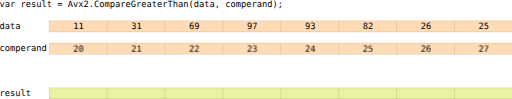
t = 0.00 s
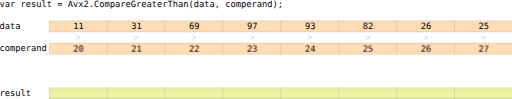
t = 1.25 s
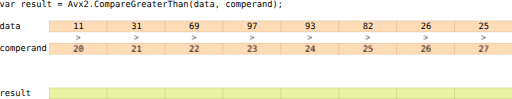
t = 2.38 s
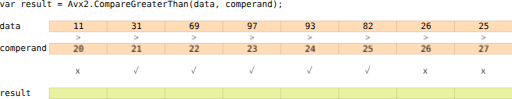
t = 3.50 s
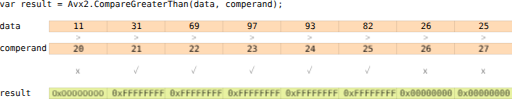
t = 4.75 s
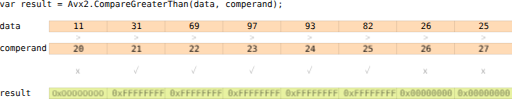
t = 5.50 s

The animated SVG that drew these frames (rendered in a browser with its animation timeline set to each time). Animation: 6 CSS @keyframes rules; one cycle of 7.00 s, repeats indefinitely.

<svg xmlns="http://www.w3.org/2000/svg" xmlns:svg="http://www.w3.org/2000/svg" id="el_U-bJ2Mmgz" version="1.1" viewBox="0 0 782 151" xml:space="preserve"><style>@-webkit-keyframes kf_el_N_y7f2-Sysu_an_YNszebp83{0%,50%{opacity:0}57.14%{opacity:1}}@keyframes kf_el_N_y7f2-Sysu_an_YNszebp83{0%,50%{opacity:0}57.14%{opacity:1}}@-webkit-keyframes kf_el_Ef8pY6spd4v_an_ZipxyKo4t{0%,14.29%,28.57%,35.71%{opacity:0}42.86%{opacity:1}}@keyframes kf_el_Ef8pY6spd4v_an_ZipxyKo4t{0%,14.29%,28.57%,35.71%{opacity:0}42.86%{opacity:1}}@-webkit-keyframes kf_el_Z23hkNxLoAI_an_UywCFs-yF{0%,14.29%{opacity:0}28.57%{opacity:1}}@keyframes kf_el_Z23hkNxLoAI_an_UywCFs-yF{0%,14.29%{opacity:0}28.57%{opacity:1}}#el_U-bJ2Mmgz *{-webkit-animation-duration:7s;animation-duration:7s;-webkit-animation-iteration-count:infinite;animation-iteration-count:infinite;-webkit-animation-play-state:paused;animation-play-state:paused;-webkit-animation-timing-function:cubic-bezier(0,0,1,1);animation-timing-function:cubic-bezier(0,0,1,1)}#el_UZx60gCjSc{-webkit-transform:matrix(1.3333333,0,0,-1.3333333,-302.63542,896.99725);transform:matrix(1.3333333,0,0,-1.3333333,-302.63542,896.99725)}#el_L4FMA_Hmfl{fill:#ffdbb6}#el_L4FMA_Hmfl,#el_LH740zSjM4,#el_eNvo2sy4Zp{fill-opacity:1;fill-rule:evenodd;stroke:none}#el_eNvo2sy4Zp{fill:#ffdbb6}#el_LH740zSjM4{fill:#e8f2a1}#el_1ETO24np-7S,#el_7Djq8J6dZQr,#el_7ouCETUB2xH,#el_7xbHZ9Sk7zH,#el_9KO1xcrfkVm,#el_BpohDb3z7i4,#el_FZUK3MTQIjr,#el_FiDlLzkMaMj,#el_HQVCaI9G6Q,#el_HgX8Gke5xQ,#el_HtC_zbG0VuO,#el_IdZ1EumVzce,#el_KhWSvNVUzfq,#el_LI_3nmpE7f_,#el_LkiVnZbMQ4q,#el_MZKDZHe8XOl,#el_P836NU1z4B0,#el_Qy9PPR-CFQ5,#el_Sq3psQGJ9kw,#el_X4btYS4reT,#el_e7EsVU5oSD_,#el_fE2YlgsejsI,#el_fU15cjdn1gG,#el_gIN-GfxCmYc,#el_gan5j-YxGYt,#el_hH2_nNqUjh5,#el_jDNt_3u72lB,#el_oAeOLYBIdzY,#el_oxRbbBG1LD-,#el_pZKyD2r_75,#el_pujpZD02xUy,#el_qeU-9wMxaN3,#el_xA0lk4agqF1,#el_zZqAfJl1K1X{fill:none;stroke:#000;stroke-width:.09999;stroke-linecap:butt;stroke-linejoin:round;stroke-miterlimit:10;stroke-dasharray:none;stroke-opacity:1}#el_YgA2VGn5H5l,#el_ysOWkGGYr7L{font-size:10.00599957px;font-family:&apos;DejaVu Sans Mono&apos;;-inkscape-font-specification:DejaVuSansMono;fill:#000;fill-opacity:1;fill-rule:nonzero;stroke:none}#el_ysOWkGGYr7L{font-variant:normal;font-weight:400;-webkit-writing-mode:lr-tb;-ms-writing-mode:lr-tb;writing-mode:lr-tb;-webkit-transform:matrix(1,0,0,-1,226.488,665.092);transform:matrix(1,0,0,-1,226.488,665.092)}#el_YgA2VGn5H5l{-webkit-transform:matrix(1,0,0,-1,226.488,639.495);transform:matrix(1,0,0,-1,226.488,639.495)}#el_MGziEyqRumL,#el_YgA2VGn5H5l,#el_ZeQZTEY-UG3{font-variant:normal;font-weight:400;-webkit-writing-mode:lr-tb;-ms-writing-mode:lr-tb;writing-mode:lr-tb}#el_MGziEyqRumL{font-size:10.00599957px;font-family:&apos;Liberation Sans&apos;;-inkscape-font-specification:LiberationSans;fill:#000;fill-opacity:1;fill-rule:nonzero;stroke:none;-webkit-transform:matrix(1,0,0,-1,310.904,639.183);transform:matrix(1,0,0,-1,310.904,639.183)}#el_ZeQZTEY-UG3{-webkit-transform:matrix(1,0,0,-1,377.291,639.183);transform:matrix(1,0,0,-1,377.291,639.183)}#el_ZWxSNG0t5og,#el_ZeQZTEY-UG3,#el_rHxCoSJF5ws{font-size:10.00599957px;font-family:&apos;Liberation Sans&apos;;-inkscape-font-specification:LiberationSans;fill:#000;fill-opacity:1;fill-rule:nonzero;stroke:none}#el_ZWxSNG0t5og{font-variant:normal;font-weight:400;-webkit-writing-mode:lr-tb;-ms-writing-mode:lr-tb;writing-mode:lr-tb;-webkit-transform:matrix(1,0,0,-1,443.594,639.183);transform:matrix(1,0,0,-1,443.594,639.183)}#el_rHxCoSJF5ws{-webkit-transform:matrix(1,0,0,-1,509.896,639.183);transform:matrix(1,0,0,-1,509.896,639.183)}#el_4UuA94E3Kww,#el_f1bdezE56kK,#el_rHxCoSJF5ws{font-variant:normal;font-weight:400;-webkit-writing-mode:lr-tb;-ms-writing-mode:lr-tb;writing-mode:lr-tb}#el_4UuA94E3Kww{font-size:10.00599957px;font-family:&apos;Liberation Sans&apos;;-inkscape-font-specification:LiberationSans;fill:#000;fill-opacity:1;fill-rule:nonzero;stroke:none;-webkit-transform:matrix(1,0,0,-1,576.312,639.183);transform:matrix(1,0,0,-1,576.312,639.183)}#el_f1bdezE56kK{-webkit-transform:matrix(1,0,0,-1,642.614,639.183);transform:matrix(1,0,0,-1,642.614,639.183)}#el_3XYjgkS6yd8,#el_7j9aDVcZnnY,#el_f1bdezE56kK{font-size:10.00599957px;font-family:&apos;Liberation Sans&apos;;-inkscape-font-specification:LiberationSans;fill:#000;fill-opacity:1;fill-rule:nonzero;stroke:none}#el_7j9aDVcZnnY{font-variant:normal;font-weight:400;-webkit-writing-mode:lr-tb;-ms-writing-mode:lr-tb;writing-mode:lr-tb;-webkit-transform:matrix(1,0,0,-1,708.888,639.183);transform:matrix(1,0,0,-1,708.888,639.183)}#el_3XYjgkS6yd8{-webkit-transform:matrix(1,0,0,-1,775.191,639.183);transform:matrix(1,0,0,-1,775.191,639.183)}#el_3XYjgkS6yd8,#el_XRv8fp6SLm8,#el_qfUyBA8n4Ri{font-variant:normal;font-weight:400;-webkit-writing-mode:lr-tb;-ms-writing-mode:lr-tb;writing-mode:lr-tb}#el_qfUyBA8n4Ri{-webkit-transform:matrix(1,0,0,-1,313.597,626.399);transform:matrix(1,0,0,-1,313.597,626.399);font-size:10.00599957px;font-family:&apos;Liberation Sans&apos;;-inkscape-font-specification:LiberationSans;fill:#000;fill-opacity:1;fill-rule:nonzero;stroke:none}#el_XRv8fp6SLm8{-webkit-transform:matrix(1,0,0,-1,380.013,626.399);transform:matrix(1,0,0,-1,380.013,626.399)}#el_0yv9ikibH_Y,#el_XRv8fp6SLm8,#el_o-a2vkthrXI{font-size:10.00599957px;font-family:&apos;Liberation Sans&apos;;-inkscape-font-specification:LiberationSans;fill:#000;fill-opacity:1;fill-rule:nonzero;stroke:none}#el_0yv9ikibH_Y{-webkit-transform:matrix(1,0,0,-1,446.287,626.399);transform:matrix(1,0,0,-1,446.287,626.399);font-variant:normal;font-weight:400;-webkit-writing-mode:lr-tb;-ms-writing-mode:lr-tb;writing-mode:lr-tb}#el_o-a2vkthrXI{-webkit-transform:matrix(1,0,0,-1,512.589,626.399);transform:matrix(1,0,0,-1,512.589,626.399)}#el_D1IraFiCmne,#el_o-a2vkthrXI,#el_rMirZ6x09Rn{font-variant:normal;font-weight:400;-webkit-writing-mode:lr-tb;-ms-writing-mode:lr-tb;writing-mode:lr-tb}#el_D1IraFiCmne{-webkit-transform:matrix(1,0,0,-1,578.891,626.399);transform:matrix(1,0,0,-1,578.891,626.399);font-size:10.00599957px;font-family:&apos;Liberation Sans&apos;;-inkscape-font-specification:LiberationSans;fill:#000;fill-opacity:1;fill-rule:nonzero;stroke:none}#el_rMirZ6x09Rn{-webkit-transform:matrix(1,0,0,-1,645.307,626.399);transform:matrix(1,0,0,-1,645.307,626.399)}#el_MLYV1zwXXsL,#el_q6xTenJXwLU,#el_rMirZ6x09Rn{font-size:10.00599957px;font-family:&apos;Liberation Sans&apos;;-inkscape-font-specification:LiberationSans;fill:#000;fill-opacity:1;fill-rule:nonzero;stroke:none}#el_q6xTenJXwLU{-webkit-transform:matrix(1,0,0,-1,711.609,626.399);transform:matrix(1,0,0,-1,711.609,626.399);font-variant:normal;font-weight:400;-webkit-writing-mode:lr-tb;-ms-writing-mode:lr-tb;writing-mode:lr-tb}#el_MLYV1zwXXsL{-webkit-transform:matrix(1,0,0,-1,777.912,626.399);transform:matrix(1,0,0,-1,777.912,626.399)}#el_Ejf0vaMOGIL,#el_MLYV1zwXXsL,#el_ns8iTIvIv9F{font-variant:normal;font-weight:400;-webkit-writing-mode:lr-tb;-ms-writing-mode:lr-tb;writing-mode:lr-tb}#el_Ejf0vaMOGIL{font-size:10.00599957px;font-family:&apos;DejaVu Sans Mono&apos;;-inkscape-font-specification:DejaVuSansMono;fill:#000;fill-opacity:1;fill-rule:nonzero;stroke:none;-webkit-transform:matrix(1,0,0,-1,226.488,613.983);transform:matrix(1,0,0,-1,226.488,613.983)}#el_ns8iTIvIv9F{-webkit-transform:matrix(1,0,0,-1,310.904,613.7);transform:matrix(1,0,0,-1,310.904,613.7)}#el_eaDu3_ONyRn,#el_mBgk7ZnfIoy,#el_ns8iTIvIv9F{font-size:10.00599957px;font-family:&apos;Liberation Sans&apos;;-inkscape-font-specification:LiberationSans;fill:#000;fill-opacity:1;fill-rule:nonzero;stroke:none}#el_eaDu3_ONyRn{font-variant:normal;font-weight:400;-webkit-writing-mode:lr-tb;-ms-writing-mode:lr-tb;writing-mode:lr-tb;-webkit-transform:matrix(1,0,0,-1,377.291,613.7);transform:matrix(1,0,0,-1,377.291,613.7)}#el_mBgk7ZnfIoy{-webkit-transform:matrix(1,0,0,-1,443.594,613.7);transform:matrix(1,0,0,-1,443.594,613.7)}#el_-sLZTHcD3Wt,#el_Amnbg7uZfU7,#el_mBgk7ZnfIoy{font-variant:normal;font-weight:400;-webkit-writing-mode:lr-tb;-ms-writing-mode:lr-tb;writing-mode:lr-tb}#el_-sLZTHcD3Wt{font-size:10.00599957px;font-family:&apos;Liberation Sans&apos;;-inkscape-font-specification:LiberationSans;fill:#000;fill-opacity:1;fill-rule:nonzero;stroke:none;-webkit-transform:matrix(1,0,0,-1,509.896,613.7);transform:matrix(1,0,0,-1,509.896,613.7)}#el_Amnbg7uZfU7{-webkit-transform:matrix(1,0,0,-1,576.312,613.7);transform:matrix(1,0,0,-1,576.312,613.7)}#el_Amnbg7uZfU7,#el_TztpUkR8--z,#el_uOHnWFk6xcR{font-size:10.00599957px;font-family:&apos;Liberation Sans&apos;;-inkscape-font-specification:LiberationSans;fill:#000;fill-opacity:1;fill-rule:nonzero;stroke:none}#el_TztpUkR8--z{font-variant:normal;font-weight:400;-webkit-writing-mode:lr-tb;-ms-writing-mode:lr-tb;writing-mode:lr-tb;-webkit-transform:matrix(1,0,0,-1,642.614,613.7);transform:matrix(1,0,0,-1,642.614,613.7)}#el_uOHnWFk6xcR{-webkit-transform:matrix(1,0,0,-1,708.888,613.7);transform:matrix(1,0,0,-1,708.888,613.7)}#el_EIc1WwZRITf,#el_QJqzhJC4joj,#el_dDCj0ecxJjm,#el_uOHnWFk6xcR{font-variant:normal;font-weight:400;-webkit-writing-mode:lr-tb;-ms-writing-mode:lr-tb;writing-mode:lr-tb}#el_dDCj0ecxJjm{font-size:10.00599957px;font-family:&apos;Liberation Sans&apos;;-inkscape-font-specification:LiberationSans;fill:#000;fill-opacity:1;fill-rule:nonzero;stroke:none;-webkit-transform:matrix(1,0,0,-1,775.191,613.7);transform:matrix(1,0,0,-1,775.191,613.7)}#el_EIc1WwZRITf,#el_QJqzhJC4joj{font-style:normal;font-stretch:normal;font-family:sans-serif;-inkscape-font-specification:&apos;sans-serif, Normal&apos;;-webkit-font-variant-ligatures:normal;font-variant-ligatures:normal;font-variant-caps:normal;font-variant-numeric:normal;-webkit-font-feature-settings:normal;font-feature-settings:normal;text-align:start;text-anchor:start}#el_QJqzhJC4joj{-webkit-transform:matrix(1,0,0,-1,313.71,588.188);transform:matrix(1,0,0,-1,313.71,588.188);font-size:30px;fill:#000;fill-opacity:1;fill-rule:nonzero;stroke:none}#el_EIc1WwZRITf{font-size:10px}#el_-pyydG_PcHm{-webkit-transform:matrix(1,0,0,-1,379.587,588.188);transform:matrix(1,0,0,-1,379.587,588.188);font-variant:normal;-webkit-writing-mode:lr-tb;-ms-writing-mode:lr-tb;writing-mode:lr-tb;fill:#000;fill-opacity:1;fill-rule:nonzero;stroke:none}#el_-pyydG_PcHm,#el_1bEwNmN_bLG,#el_EPZgqMXbDnR{font-size:10.00599957px;font-family:&apos;Noto Serif CJK JP&apos;;-inkscape-font-specification:NotoSerifCJKjp-Regular-VKana}#el_1bEwNmN_bLG,#el_EPZgqMXbDnR,#el_JGRApKPMcEk{font-variant:normal;-webkit-writing-mode:lr-tb;-ms-writing-mode:lr-tb;writing-mode:lr-tb;fill:#000;fill-opacity:1;fill-rule:nonzero;stroke:none}#el_Kk3X5LYV3JO,#el_oU_WaJ4ZnpO{font-size:10.00599957px;font-family:&apos;Noto Serif CJK JP&apos;;-inkscape-font-specification:NotoSerifCJKjp-Regular-VKana}#el_Kk3X5LYV3JO,#el_oU_WaJ4ZnpO,#el_yOeJJ_ThtJN{font-variant:normal;-webkit-writing-mode:lr-tb;-ms-writing-mode:lr-tb;writing-mode:lr-tb;fill:#000;fill-opacity:1;fill-rule:nonzero;stroke:none}#el_Kk3X5LYV3JO{-webkit-transform:matrix(1,0,0,-1,445.89,588.188);transform:matrix(1,0,0,-1,445.89,588.188)}#el_EPZgqMXbDnR{-webkit-transform:matrix(1,0,0,-1,512.306,588.188);transform:matrix(1,0,0,-1,512.306,588.188)}#el_1bEwNmN_bLG{-webkit-transform:matrix(1,0,0,-1,578.608,588.188);transform:matrix(1,0,0,-1,578.608,588.188)}#el_oU_WaJ4ZnpO{-webkit-transform:matrix(1,0,0,-1,644.91,588.188);transform:matrix(1,0,0,-1,644.91,588.188)}#el_JGRApKPMcEk,#el_yOeJJ_ThtJN{-webkit-transform:matrix(1,0,0,-1,711.694,588.188);transform:matrix(1,0,0,-1,711.694,588.188);font-style:normal;font-weight:400;font-stretch:normal;font-size:10px;font-family:sans-serif;-inkscape-font-specification:&apos;sans-serif, Normal&apos;;-webkit-font-variant-ligatures:normal;font-variant-ligatures:normal;font-variant-caps:normal;font-variant-numeric:normal;-webkit-font-feature-settings:normal;font-feature-settings:normal;text-align:start;text-anchor:start}#el_yOeJJ_ThtJN{-webkit-transform:matrix(1,0,0,-1,777.997,588.188);transform:matrix(1,0,0,-1,777.997,588.188)}#el_-Z8cBXeVckn{font-variant:normal;font-weight:400;font-size:10.00599957px;-webkit-writing-mode:lr-tb;-ms-writing-mode:lr-tb;writing-mode:lr-tb;fill:#000;fill-opacity:1;fill-rule:nonzero;stroke:none}#el_066kER41UBd{font-family:&apos;DejaVu Sans Mono&apos;;-inkscape-font-specification:DejaVuSansMono;-webkit-transform:matrix(1,0,0,-1,226.488,562.79);transform:matrix(1,0,0,-1,226.488,562.79)}#el_066kER41UBd,#el_5sNNhmonIuw,#el_86Z5ye7ZtS2,#el_ICpGkGV43OY,#el_R40xDmuIBgO,#el_dENMGyLMkPM,#el_vRILH7Zf4ld,#el_vyqLpv3QbDZ{font-variant:normal;font-weight:400;font-size:10.00599957px;-webkit-writing-mode:lr-tb;-ms-writing-mode:lr-tb;writing-mode:lr-tb;fill:#000;fill-opacity:1;fill-rule:nonzero;stroke:none}#el_-Z8cBXeVckn,#el_5sNNhmonIuw,#el_86Z5ye7ZtS2,#el_ICpGkGV43OY,#el_R40xDmuIBgO{font-family:&apos;Liberation Sans&apos;;-inkscape-font-specification:LiberationSans}#el_dENMGyLMkPM{-webkit-transform:matrix(1,0,0,-1,286.809,562.478);transform:matrix(1,0,0,-1,286.809,562.478)}#el_dENMGyLMkPM,#el_vRILH7Zf4ld,#el_vyqLpv3QbDZ{font-family:&apos;Liberation Sans&apos;;-inkscape-font-specification:LiberationSans}#el_vyqLpv3QbDZ{-webkit-transform:matrix(1,0,0,-1,355.209,562.478);transform:matrix(1,0,0,-1,355.209,562.478)}#el_ICpGkGV43OY{-webkit-transform:matrix(1,0,0,-1,421.512,562.478);transform:matrix(1,0,0,-1,421.512,562.478)}#el_86Z5ye7ZtS2{-webkit-transform:matrix(1,0,0,-1,487.814,562.478);transform:matrix(1,0,0,-1,487.814,562.478)}#el_vRILH7Zf4ld{-webkit-transform:matrix(1,0,0,-1,554.088,562.478);transform:matrix(1,0,0,-1,554.088,562.478)}#el_-Z8cBXeVckn{-webkit-transform:matrix(1,0,0,-1,620.504,562.478);transform:matrix(1,0,0,-1,620.504,562.478)}#el_R40xDmuIBgO{-webkit-transform:matrix(1,0,0,-1,684.794,562.478);transform:matrix(1,0,0,-1,684.794,562.478)}#el_5sNNhmonIuw{-webkit-transform:matrix(1,0,0,-1,751.096,562.478);transform:matrix(1,0,0,-1,751.096,562.478)}#el_Ef8pY6spd4v,#el_N_y7f2-Sysu,#el_Z23hkNxLoAI{-webkit-animation-fill-mode:backwards;animation-fill-mode:backwards;opacity:0;-webkit-animation-timing-function:cubic-bezier(0,0,1,1);animation-timing-function:cubic-bezier(0,0,1,1)}#el_Z23hkNxLoAI{-webkit-animation-name:kf_el_Z23hkNxLoAI_an_UywCFs-yF;animation-name:kf_el_Z23hkNxLoAI_an_UywCFs-yF}#el_Ef8pY6spd4v{-webkit-animation-name:kf_el_Ef8pY6spd4v_an_ZipxyKo4t;animation-name:kf_el_Ef8pY6spd4v_an_ZipxyKo4t}#el_N_y7f2-Sysu{-webkit-animation-name:kf_el_N_y7f2-Sysu_an_YNszebp83;animation-name:kf_el_N_y7f2-Sysu_an_YNszebp83}#el_U-bJ2Mmgz:hover *{-webkit-animation-play-state:running;animation-play-state:running}</style><metadata id="metadata8"/><defs id="defs6"><clipPath id="clipPath18" clipPathUnits="userSpaceOnUse"><path id="path16" d="M 0,0.028 H 1190.522 V 841.889 H 0 Z" clip-rule="evenodd"/></clipPath><clipPath id="clipPath26" clipPathUnits="userSpaceOnUse"><path id="path24" d="m 56.7,771.089 h 1077.099 v 14.099 H 56.7 Z" clip-rule="evenodd"/></clipPath><clipPath id="clipPath44" clipPathUnits="userSpaceOnUse"><path id="path42" d="M 56.7,56.789 H 1133.799 V 70.888 H 56.7 Z" clip-rule="evenodd"/></clipPath></defs><g id="el_UZx60gCjSc"><path id="el_L4FMA_Hmfl" d="M 283.266,636.207 H 813.94 V 649.02 H 283.266 Z"/><path id="el_eNvo2sy4Zp" d="M 283.266,610.639 H 813.94 v 12.813 H 283.266 Z"/><path id="el_LH740zSjM4" d="M 283.266,559.502 H 813.94 v 12.813 H 283.266 Z"/><g id="el_h947kD3pTf"><path id="el_HgX8Gke5xQ" d="m 283.294,648.935 h 530.76"/></g><g id="el_tnSeeLaiN8"><path id="el_HQVCaI9G6Q" d="M 283.351,648.991 V 636.094"/></g><g id="el_A4vfmC0cI6"><path id="el_pZKyD2r_75" d="M 349.682,648.991 V 636.094"/></g><g id="el_8AJXd2t3QL"><path id="el_X4btYS4reT" d="M 416.013,648.991 V 636.094"/></g><g id="el_1KMj50TeE2"><path id="el_7ouCETUB2xH" d="M 482.343,648.991 V 636.094"/></g><g id="el_II2HvX5lRJ6"><path id="el_IdZ1EumVzce" d="M 548.674,648.991 V 636.094"/></g><g id="el_Naj8cmxAECa"><path id="el_fU15cjdn1gG" d="M 615.005,648.991 V 636.094"/></g><g id="el_NBDj-1CUj66"><path id="el_FZUK3MTQIjr" d="M 681.335,648.991 V 636.094"/></g><g id="el_BZ-9PwCUbBB"><path id="el_BpohDb3z7i4" d="M 747.666,648.991 V 636.094"/></g><g id="el_2FFbvS2dW-U"><path id="el_HtC_zbG0VuO" d="M 813.997,648.991 V 636.094"/></g><g id="el_ZayrisXk_Pv"><path id="el_gIN-GfxCmYc" d="m 283.294,636.15 h 530.76"/></g><g id="el_zKOLdhyAhIA"><path id="el_qeU-9wMxaN3" d="m 283.294,623.366 h 530.76"/></g><g id="el_jv1uNbZFlJD"><path id="el_MZKDZHe8XOl" d="M 283.351,623.423 V 610.525"/></g><g id="el_t0L8O67OnSy"><path id="el_hH2_nNqUjh5" d="M 349.682,623.423 V 610.525"/></g><g id="el_qihPsj9YPeH"><path id="el_pujpZD02xUy" d="M 416.013,623.423 V 610.525"/></g><g id="el_KvPQAv4riTR"><path id="el_xA0lk4agqF1" d="M 482.343,623.423 V 610.525"/></g><g id="el_KW9zkv2rdB4"><path id="el_e7EsVU5oSD_" d="M 548.674,623.423 V 610.525"/></g><g id="el_A72CQWkDxFr"><path id="el_oAeOLYBIdzY" d="M 615.005,623.423 V 610.525"/></g><g id="el_SZtQ704u4ft"><path id="el_fE2YlgsejsI" d="M 681.335,623.423 V 610.525"/></g><g id="el_uFHrruGp8Tg"><path id="el_P836NU1z4B0" d="M 747.666,623.423 V 610.525"/></g><g id="el_Bwvc8bT9fo2"><path id="el_LkiVnZbMQ4q" d="M 813.997,623.423 V 610.525"/></g><g id="el_1wSJz-raLdb"><path id="el_9KO1xcrfkVm" d="m 283.294,610.582 h 530.76"/></g><g id="el_3dEblWZ5nKY"><path id="el_LI_3nmpE7f_" d="m 283.294,572.229 h 530.76"/></g><g id="el_DoqgJPfBDfQ"><path id="el_7Djq8J6dZQr" d="m 283.294,559.445 h 530.76"/></g><g id="el_8zQruSGDqaJ"><path id="el_jDNt_3u72lB" d="M 283.351,572.286 V 559.388"/></g><g id="el_YojO7tDM7wH"><path id="el_KhWSvNVUzfq" d="M 349.682,572.286 V 559.388"/></g><g id="el_QOZyn6NjdVh"><path id="el_7xbHZ9Sk7zH" d="M 416.013,572.286 V 559.388"/></g><g id="el_3E5VNnfSxL9"><path id="el_zZqAfJl1K1X" d="M 482.343,572.286 V 559.388"/></g><g id="el_yIqLQHeyiH9"><path id="el_Qy9PPR-CFQ5" d="M 548.674,572.286 V 559.388"/></g><g id="el_l83ikSEm2oJ"><path id="el_1ETO24np-7S" d="M 615.005,572.286 V 559.388"/></g><g id="el_-wAjWjEvtj0"><path id="el_gan5j-YxGYt" d="M 681.335,572.286 V 559.388"/></g><g id="el_jtebeeN3ngb"><path id="el_FiDlLzkMaMj" d="M 747.666,572.286 V 559.388"/></g><g id="el_TstmGsGn9YZ"><path id="el_Sq3psQGJ9kw" d="M 813.997,572.286 V 559.388"/></g><g id="el_003_pUnKxoe"><path id="el_oxRbbBG1LD-" d="m 283.294,559.445 h 530.76"/></g><g id="el_luUkm-kZJEB"><text id="el_ysOWkGGYr7L"><tspan id="el_DMj3afawMsK" x="0" y="0" font-family="monospace">var result = Avx2.CompareGreaterThan(data, comperand);</tspan></text></g><g id="el_ScIw2-qMd0G"><text id="el_YgA2VGn5H5l"><tspan id="el_UeXOv2Qo_MD" x="0" y="0" font-family="monospace">data</tspan></text></g><g id="el_s5xzJ6wITTp"><text id="el_MGziEyqRumL"><tspan id="el_YOXF-XbY0-k" x="0" y="0" font-family="monospace">11</tspan></text></g><g id="el_6jh54YaxJ10"><text id="el_ZeQZTEY-UG3"><tspan id="el_4KV_EkTboYm" x="0" y="0" font-family="monospace">31</tspan></text></g><g id="el_eHehpSfskpL"><text id="el_ZWxSNG0t5og"><tspan id="el_jOvixigolUE" x="0" y="0" font-family="monospace">69</tspan></text></g><g id="el_bskE4ubKWzY"><text id="el_rHxCoSJF5ws"><tspan id="el_t14iARf-N_F" x="0" y="0" font-family="monospace">97</tspan></text></g><g id="el_xy_HabyCW5v"><text id="el_4UuA94E3Kww"><tspan id="el_FDPu66gK0P9" x="0" y="0" font-family="monospace">93</tspan></text></g><g id="el_4ni_r5zcn6v"><text id="el_f1bdezE56kK"><tspan id="el_AbGRdVENoca" x="0" y="0" font-family="monospace">82</tspan></text></g><g id="el_UeuRZwWP7xj"><text id="el_7j9aDVcZnnY"><tspan id="el_OWIdICuQUpM" x="0" y="0" font-family="monospace">26</tspan></text></g><g id="el_tZTm1AtpKYu"><text id="el_3XYjgkS6yd8"><tspan id="el_GsJw3oN8lJJ" x="0" y="0" font-family="monospace">25</tspan></text></g><g id="el_Z23hkNxLoAI"><g id="el_Q5BHCipdaZ8"><text id="el_qfUyBA8n4Ri"><tspan id="el_d5xZ-e1dUY1" x="0" y="0">&gt;</tspan></text></g><g id="el_prVfGeZx2cw"><text id="el_XRv8fp6SLm8"><tspan id="el_OyEU7pG1bWy" x="0" y="0">&gt;</tspan></text></g><g id="el_d7JEJM5Y1ji"><text id="el_0yv9ikibH_Y"><tspan id="el_kJulWBxjU3_" x="0" y="0">&gt;</tspan></text></g><g id="el_Ayz75U4Z2f2"><text id="el_o-a2vkthrXI"><tspan id="el_4tB0AdwoSVc" x="0" y="0">&gt;</tspan></text></g><g id="el_jdbPn1ml9Hb"><text id="el_D1IraFiCmne"><tspan id="el_CimRNWUxw9y" x="0" y="0">&gt;</tspan></text></g><g id="el_-oCeXUfQxZO"><text id="el_rMirZ6x09Rn"><tspan id="el_J47NUDsC-KL" x="0" y="0">&gt;</tspan></text></g><g id="el_6NfAGgx9RN2"><text id="el_q6xTenJXwLU"><tspan id="el_vI96UeyVP0z" x="0" y="0">&gt;</tspan></text></g><g id="el_DUVKDs20r1u"><text id="el_MLYV1zwXXsL"><tspan id="el_bU1G5AqBMZE" x="0" y="0">&gt;</tspan></text></g></g><g id="el_n0a9ac7iFLQ"><text id="el_Ejf0vaMOGIL"><tspan id="el_TvaE0P0tV9p" x="0" y="0" font-family="monospace">comperand</tspan></text></g><g id="el_1lbiVLsjXj3"><text id="el_ns8iTIvIv9F"><tspan id="el_RpRW9Jn0kkV" x="0" y="0" font-family="monospace">20</tspan></text></g><g id="el_PqT-V9rBSDE"><text id="el_eaDu3_ONyRn"><tspan id="el__exjFyYHo3Q" x="0" y="0" font-family="monospace">21</tspan></text></g><g id="el_wUr3fq9TwKm"><text id="el_mBgk7ZnfIoy"><tspan id="el_RaN__etJ87C" x="0" y="0" font-family="monospace">22</tspan></text></g><g id="el_iJbjXpMrxSM"><text id="el_-sLZTHcD3Wt"><tspan id="el_OWQ-AZNG-GH" x="0" y="0" font-family="monospace">23</tspan></text></g><g id="el_yadSG-TnYY_"><text id="el_Amnbg7uZfU7"><tspan id="el_kLknfAJwYby" x="0" y="0" font-family="monospace">24</tspan></text></g><g id="el_O8hkNSc3766"><text id="el_TztpUkR8--z"><tspan id="el_bUH4eo0Y3OS" x="0" y="0" font-family="monospace">25</tspan></text></g><g id="el_RmRuc1n2zJC"><text id="el_uOHnWFk6xcR"><tspan id="el_P9zZNSXk7Sx" x="0" y="0" font-family="monospace">26</tspan></text></g><g id="el_DppsckG1ojB"><text id="el_dDCj0ecxJjm"><tspan id="el_0kCdTNyTuJI" x="0" y="0" font-family="monospace">27</tspan></text></g><g id="el_Ef8pY6spd4v"><g id="el_3sv-Dx7U2yu"><text id="el_QJqzhJC4joj"><tspan id="el_EIc1WwZRITf" x="0" y="0">x</tspan></text></g><g id="el_5Eiy6xyyns-"><text id="el_-pyydG_PcHm"><tspan id="el_ZpePmkcPx7S" x="0" y="0">✓</tspan></text></g><g id="el_GuZ4x6G4Ii7"><text id="el_Kk3X5LYV3JO"><tspan id="el_2X4PLYTVS3-" x="0" y="0">✓</tspan></text></g><g id="el_FYYo344tgUY"><text id="el_EPZgqMXbDnR"><tspan id="el_0JJDwHUjHFS" x="0" y="0">✓</tspan></text></g><g id="el_cAF1PSL1arO"><text id="el_1bEwNmN_bLG"><tspan id="el_tRHlwSKE5FK" x="0" y="0">✓</tspan></text></g><g id="el_VeWVWg7JssG"><text id="el_oU_WaJ4ZnpO"><tspan id="el_Jpy3i95Ycp6" x="0" y="0">✓</tspan></text></g><g id="el_AqH883kEAaP"><text id="el_JGRApKPMcEk"><tspan id="el_9IeSc-mtNG0" x="0" y="0">x</tspan></text></g><g id="el_bEcgxbq7hBR"><text id="el_yOeJJ_ThtJN"><tspan id="el_-lyKJnOquy0" x="0" y="0">x</tspan></text></g></g><g id="el_Ru-C4NEqIWf"><text id="el_066kER41UBd"><tspan id="el_AkB13jInZhD" x="0" y="0" font-family="monospace">result</tspan></text></g><g id="el_N_y7f2-Sysu"><g id="el_lBTSihfnOqv"><text id="el_dENMGyLMkPM"><tspan id="el_IMRD7o-yyeD" x="0 5.593 10.596 16.7 22.804 28.907 35.011 41.115 47.218 53.322" y="0">0x00000000</tspan></text></g><g id="el_k4YpXLFQp6r"><text id="el_vyqLpv3QbDZ"><tspan id="el_-VJRnjOiEkn" x="0" y="0" font-family="monospace">0xFFFFFFFF</tspan></text></g><g id="el_PqiZOW1vjTm"><text id="el_ICpGkGV43OY"><tspan id="el_XCDp294PA-Q" x="0" y="0" font-family="monospace">0xFFFFFFFF</tspan></text></g><g id="el_9VyoXj9upon"><text id="el_86Z5ye7ZtS2"><tspan id="el_LtJRo4Sel0W" x="0" y="0" font-family="monospace">0xFFFFFFFF</tspan></text></g><g id="el_O09htc2SxIp"><text id="el_vRILH7Zf4ld"><tspan id="el_CCLqdW0FFma" x="0" y="0" font-family="monospace">0xFFFFFFFF</tspan></text></g><g id="el_CTSYftkJI-m"><text id="el_-Z8cBXeVckn"><tspan id="el_N7dvuk5IaGl" x="0" y="0" font-family="monospace">0xFFFFFFFF</tspan></text></g><g id="el_-S7GQB9Hx7d"><text id="el_R40xDmuIBgO"><tspan id="el_5_DSstOOMOK" x="0" y="0" font-family="monospace">0x00000000</tspan></text></g><g id="el_aGcXn6AzCZX"><text id="el_5sNNhmonIuw"><tspan id="el_Hm6OJD1pSXk" x="0" y="0" font-family="monospace">0x00000000</tspan></text></g></g></g></svg>